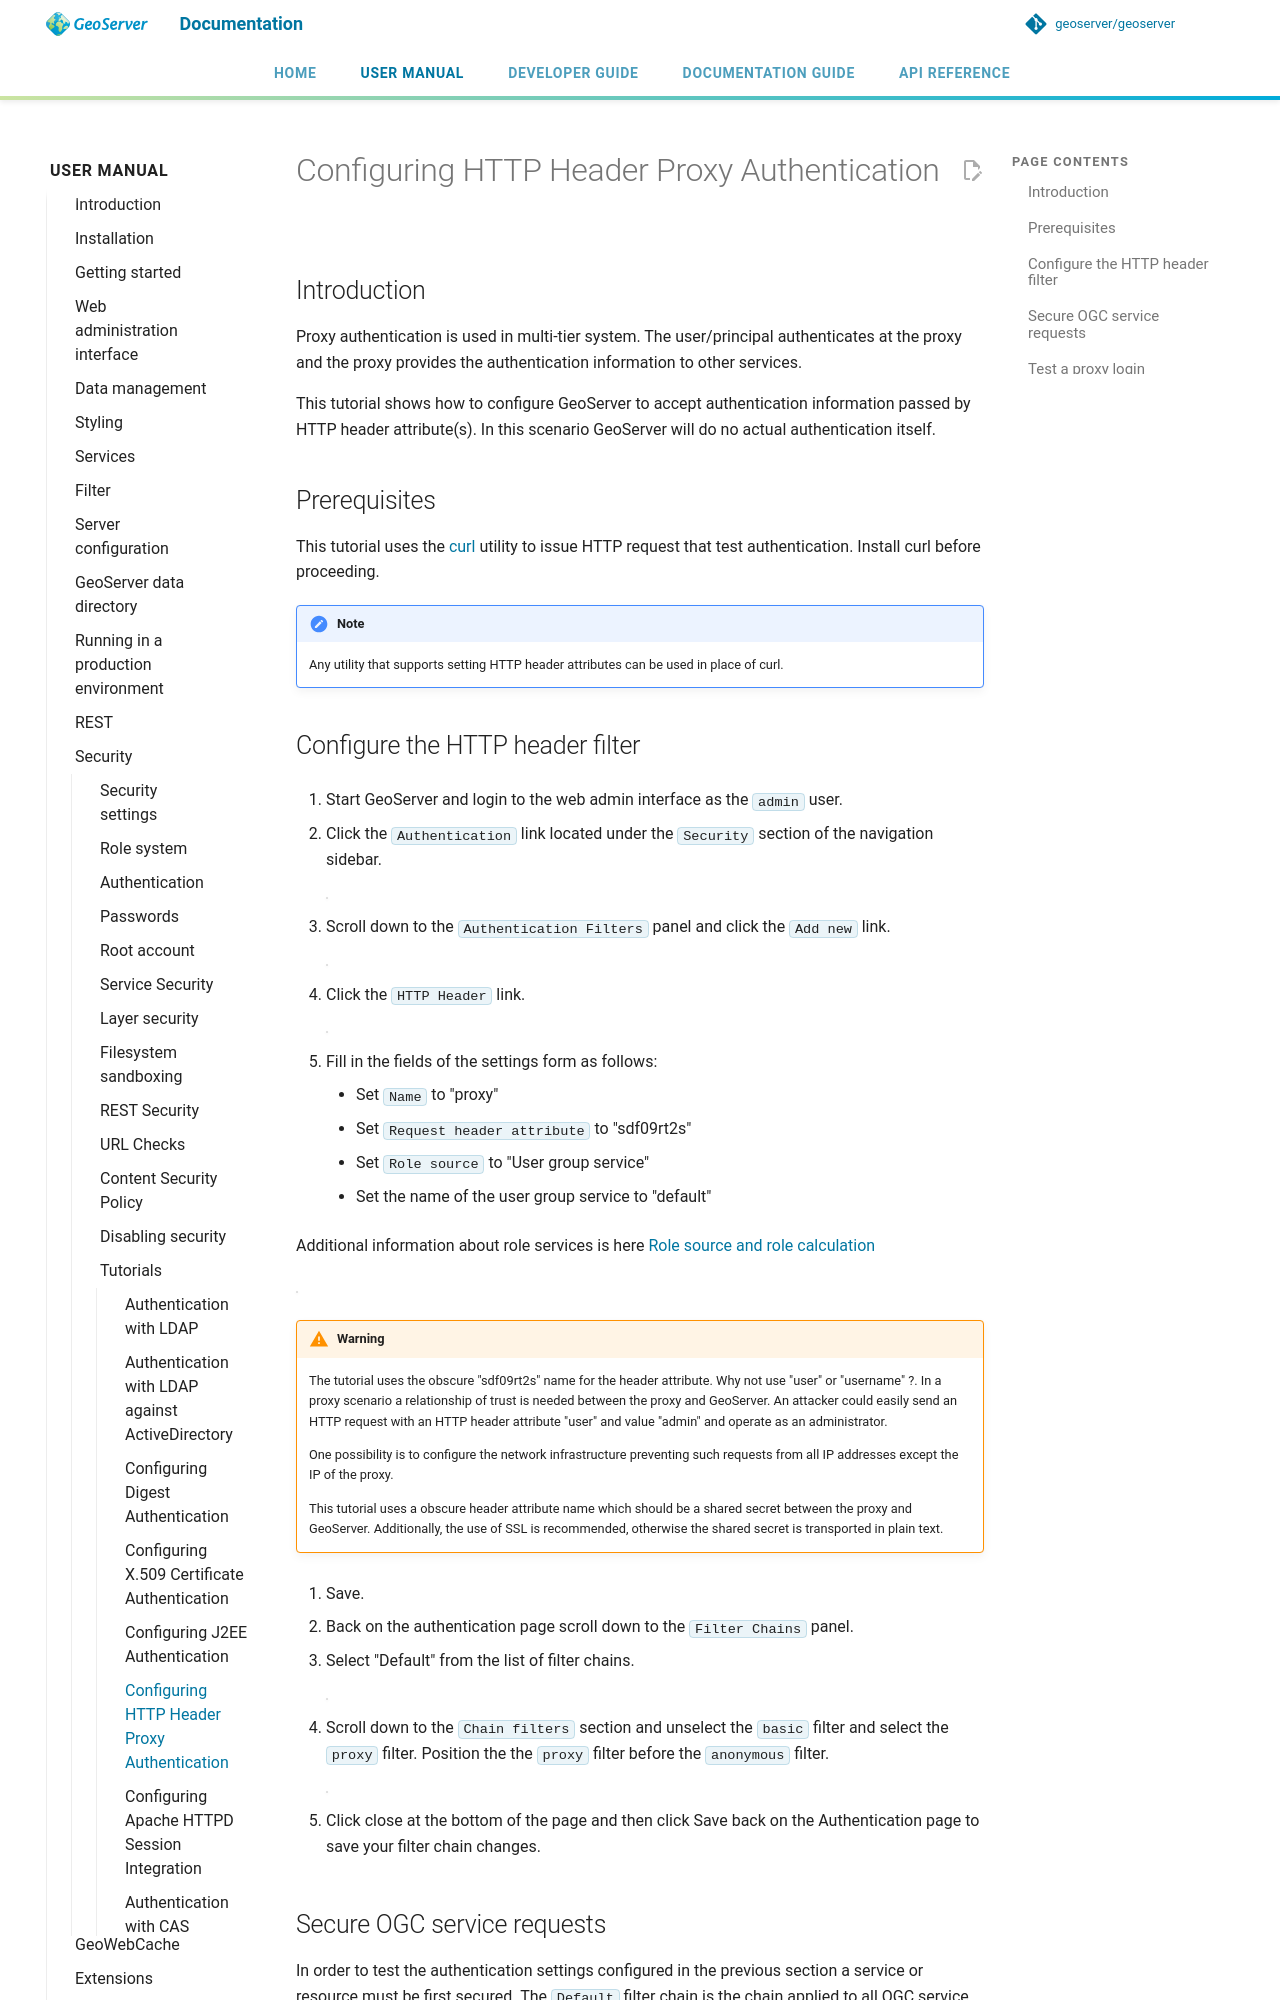

repository: petersmythe/geoserver · page: latest/en/user/security/tutorials/httpheaderproxy/index.html · generator: mkdocs

# Configuring HTTP Header Proxy Authentication

## Introduction

Proxy authentication is used in multi-tier system. The user/principal authenticates at the proxy and the proxy provides the authentication information to other services.

This tutorial shows how to configure GeoServer to accept authentication information passed by HTTP header attribute(s). In this scenario GeoServer will do no actual authentication itself.

## Prerequisites

This tutorial uses the [curl](https://curl.haxx.se/) utility to issue HTTP request that test authentication. Install curl before proceeding.

!!! note
    Any utility that supports setting HTTP header attributes can be used in place of curl.

## Configure the HTTP header filter

1.  Start GeoServer and login to the web admin interface as the `admin` user.

2.  Click the `Authentication` link located under the `Security` section of the navigation sidebar.

    ![](images/digest1.jpg)

3.  Scroll down to the `Authentication Filters` panel and click the `Add new` link.

    ![](images/digest2.jpg)

4.  Click the `HTTP Header` link.

    ![](images/digest3.jpg)

5.  Fill in the fields of the settings form as follows:

    - Set `Name` to "proxy"
    - Set `Request header attribute` to "sdf09rt2s"
    - Set `Role source` to "User group service"
    - Set the name of the user group service to "default"

Additional information about role services is here [Role source and role calculation](../../usergrouprole/rolesource.md)

![](images/digest4.jpg)

!!! warning
    The tutorial uses the obscure "sdf09rt2s" name for the header attribute. Why not use "user" or "username" ?. In a proxy scenario a relationship of trust is needed between the proxy and GeoServer. An attacker could easily send an HTTP request with an HTTP header attribute "user" and value "admin" and operate as an administrator.

    One possibility is to configure the network infrastructure preventing such requests from all IP addresses except the IP of the proxy.

    This tutorial uses a obscure header attribute name which should be a shared secret between the proxy and GeoServer. Additionally, the use of SSL is recommended, otherwise the shared secret is transported in plain text.

1.  Save.

2.  Back on the authentication page scroll down to the `Filter Chains` panel.

3.  Select "Default" from the list of filter chains.

    ![](images/digest8.jpg)

4.  Scroll down to the `Chain filters` section and unselect the `basic` filter and select the `proxy` filter. Position the the `proxy` filter before the `anonymous` filter.

    ![](images/digest5.jpg)

5.  Click close at the bottom of the page and then click Save back on the Authentication page to save your filter chain changes.
